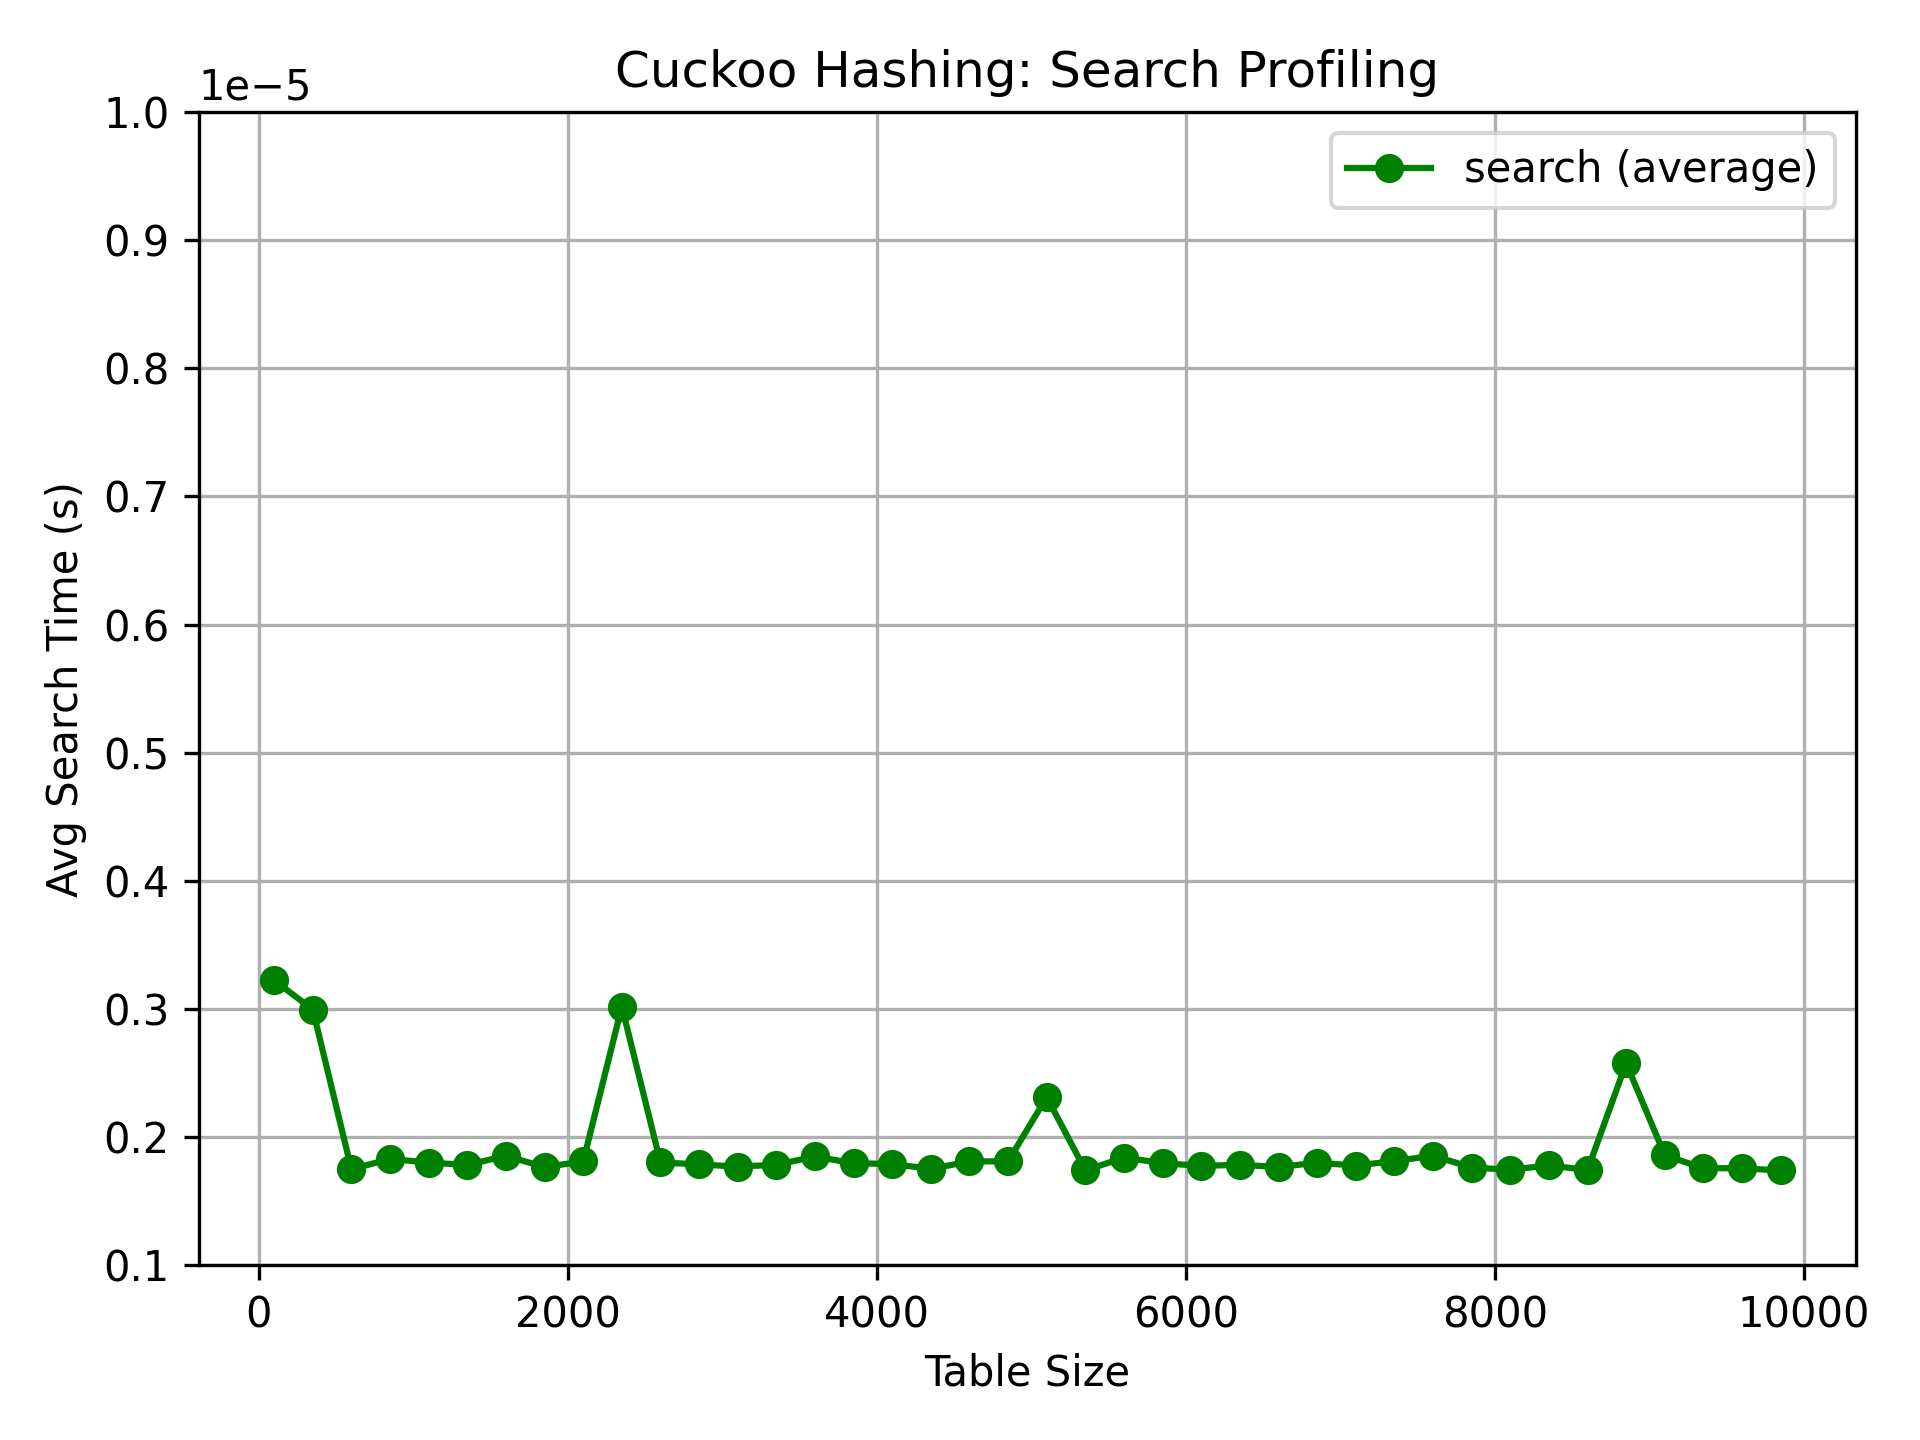

The data file committed next to this chart (first rows):
table_size, num_searches, avg_search_time_s
100, 151, 3.223178680024005e-06
350, 542, 2.9944644414397075e-06
600, 942, 1.7487261451250872e-06
850, 1305, 1.829042111905256e-06
1100, 1696, 1.8010611350995155e-06
1350, 2036, 1.7816798367184425e-06
1600, 2447, 1.8534124674732995e-06
1850, 2843, 1.7655996294221092e-06
2100, 3248, 1.8096367155862375e-06
2350, 3615, 3.0181189531390845e-06
2600, 3957, 1.801667924563685e-06
2850, 4255, 1.7863454392396535e-06
3100, 4705, 1.7693518155217805e-06
3350, 5147, 1.7833883790159969e-06
3600, 5536, 1.8485005824850883e-06
3850, 5915, 1.7944716085582996e-06
4100, 6238, 1.7909105616624958e-06
4350, 6620, 1.7511934724993711e-06
4600, 7103, 1.809179163209472e-06
4850, 7427, 1.8110812811091415e-06
5100, 7908, 2.3117476009509865e-06
5350, 8139, 1.7391694719957066e-06
5600, 8581, 1.8402517307278383e-06
5850, 8979, 1.796090941486592e-06
6100, 9394, 1.7746646353395563e-06
6350, 9717, 1.7836265752544967e-06
6600, 10121, 1.765794077296082e-06
6850, 10476, 1.799541955110384e-06
7100, 10878, 1.777431461317963e-06
7350, 11295, 1.8124390859775256e-06
7600, 11699, 1.8540642583518724e-06
7850, 12062, 1.7622119080459986e-06
8100, 12537, 1.7446996488881718e-06
8350, 12811, 1.7789555819672125e-06
8600, 13231, 1.7426044813003023e-06
8850, 13572, 2.5760683873964754e-06
9100, 14001, 1.8577529701495603e-06
9350, 14269, 1.7571730267488073e-06
9600, 14669, 1.75604332793712e-06
9850, 15193, 1.7390640325675593e-06
